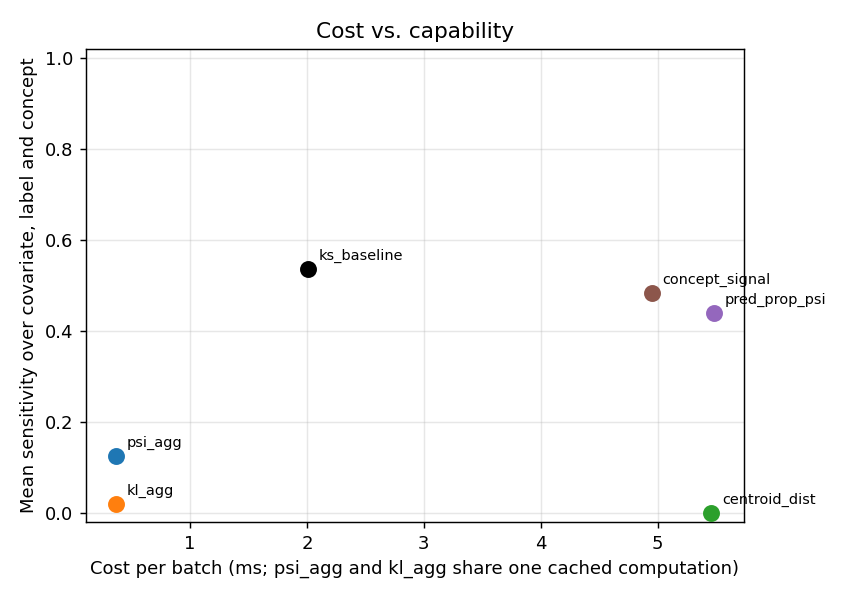

The table this chart was drawn from, first rows:
metric, ms_per_batch, mean_sensitivity
psi_agg, 0.3674, 0.125
kl_agg, 0.3674, 0.01944
centroid_dist, 5.46, 0.0
pred_prop_psi, 5.478, 0.4389
concept_signal, 4.949, 0.4833
ks_baseline, 2.006, 0.5361
